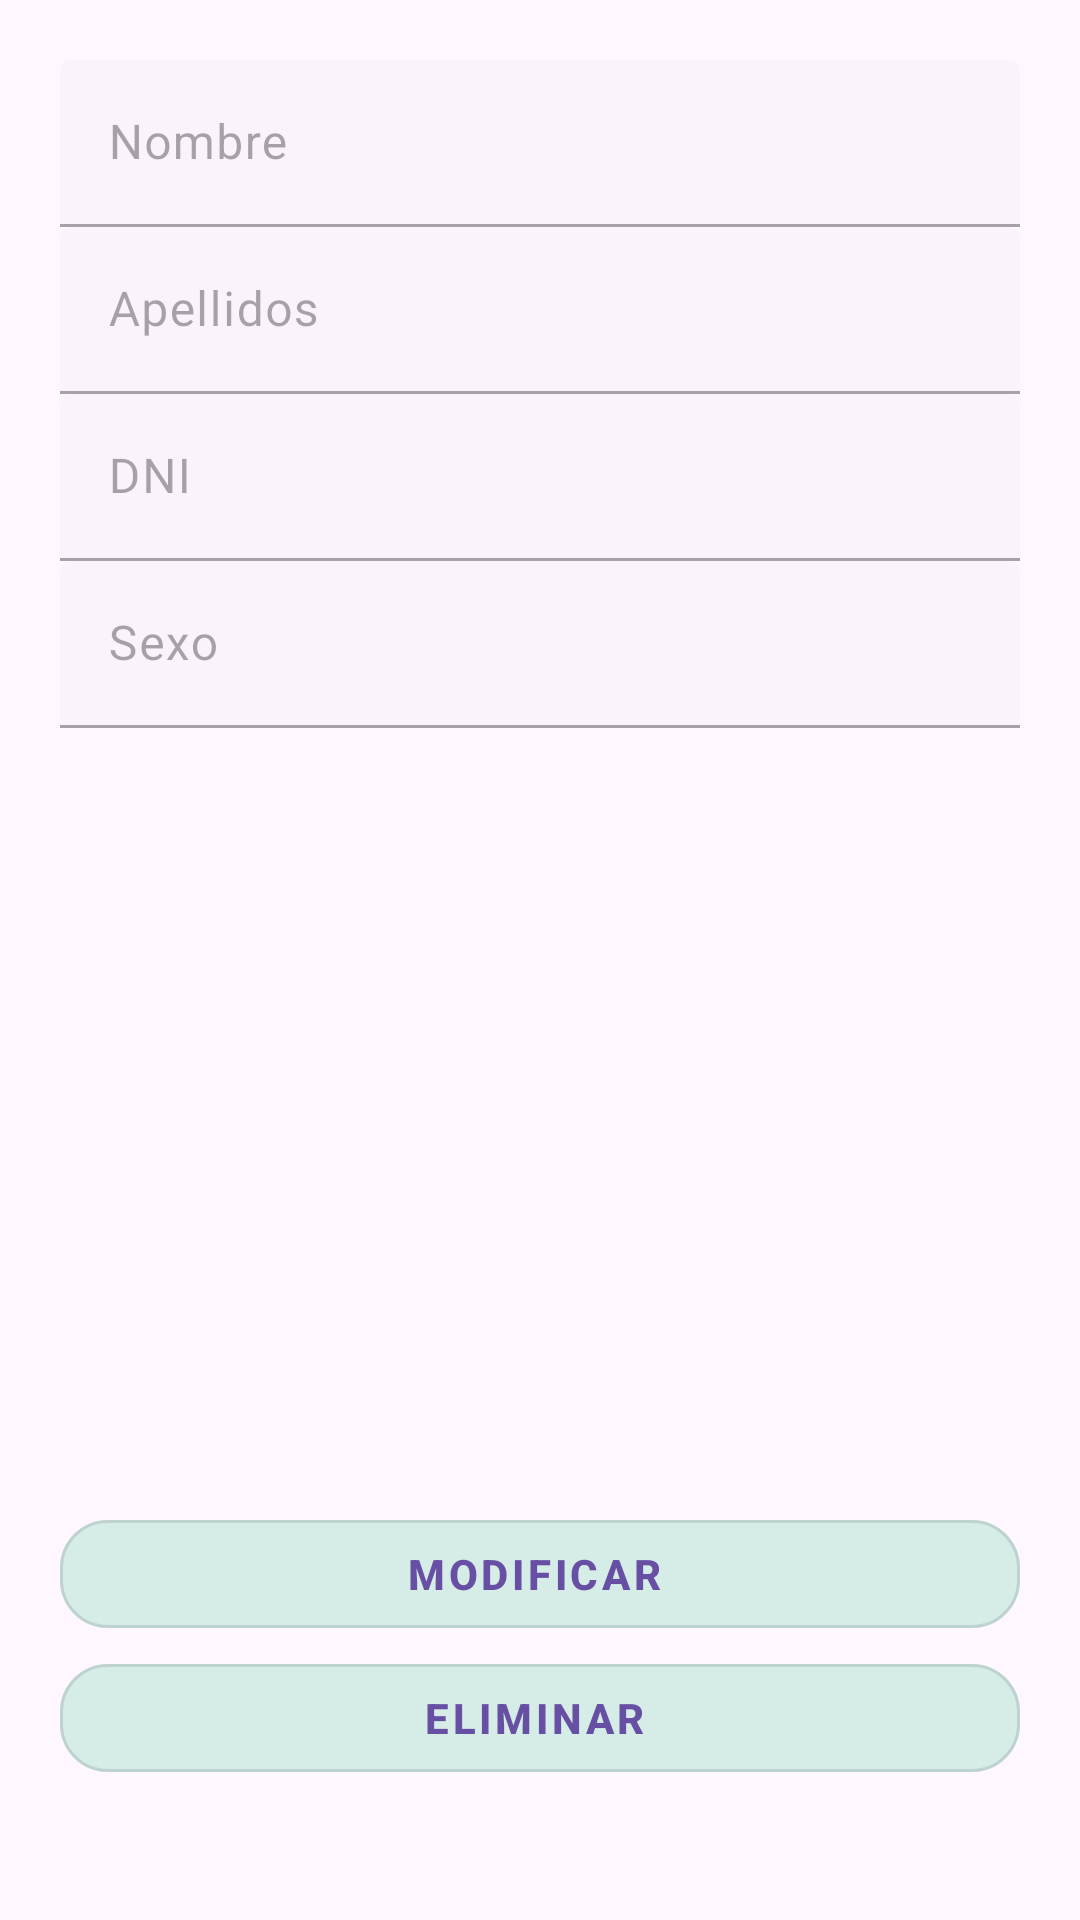

Produce the Android XML layout that renders to this screen, including the resource entries it uses.
<!-- AndroidManifest.xml: application theme AppTheme -->
<!-- res/layout/activity_view_residente.xml -->
<?xml version="1.0" encoding="utf-8"?>
<androidx.constraintlayout.widget.ConstraintLayout xmlns:android="http://schemas.android.com/apk/res/android"
    xmlns:app="http://schemas.android.com/apk/res-auto"
    xmlns:tools="http://schemas.android.com/tools"
    android:layout_width="match_parent"
    android:layout_height="match_parent"
    tools:context=".ViewResidenteActivity">

    <LinearLayout
        android:id="@+id/lyViewResidente"
        android:layout_width="match_parent"
        android:layout_height="wrap_content"
        android:layout_margin="10dp"
        android:orientation="vertical"
        android:padding="10dp"
        app:layout_constraintStart_toStartOf="parent"
        app:layout_constraintTop_toTopOf="parent">

        <com.google.android.material.textfield.TextInputLayout
            android:id="@+id/tilNombre"
            style="?attr/textInputFilledStyle"
            android:layout_width="match_parent"
            android:layout_height="wrap_content"
            android:enabled="false"
            android:hint="@string/tvNombre">

            <com.google.android.material.textfield.TextInputEditText
                android:id="@+id/etNombre"
                android:layout_width="match_parent"
                android:layout_height="wrap_content"
                android:inputType="text" />

        </com.google.android.material.textfield.TextInputLayout>

       

        <com.google.android.material.textfield.TextInputLayout
            android:id="@+id/tilApellidos"
            style="?attr/textInputFilledStyle"
            android:layout_width="match_parent"
            android:layout_height="wrap_content"
            android:enabled="false"
            android:hint="@string/tvApellidos">

            <com.google.android.material.textfield.TextInputEditText
                android:id="@+id/etApellidos"
                android:layout_width="match_parent"
                android:layout_height="wrap_content"
                android:inputType="text" />

        </com.google.android.material.textfield.TextInputLayout>

        <com.google.android.material.textfield.TextInputLayout
            android:id="@+id/tilDni"
            style="?attr/textInputFilledStyle"
            android:layout_width="match_parent"
            android:layout_height="wrap_content"
            android:enabled="false"
            android:hint="@string/tvDni">

            <com.google.android.material.textfield.TextInputEditText
                android:id="@+id/etDni"
                android:layout_width="match_parent"
                android:layout_height="wrap_content"
                android:inputType="text" />

        </com.google.android.material.textfield.TextInputLayout>
        

        

        <com.google.android.material.textfield.TextInputLayout
            android:id="@+id/tilSexo"
            style="?attr/textInputFilledStyle"
            android:layout_width="match_parent"
            android:layout_height="wrap_content"
            android:enabled="false"
            android:hint="@string/tvSexo">

            <com.google.android.material.textfield.TextInputEditText
                android:id="@+id/etSexo"
                android:layout_width="match_parent"
                android:layout_height="wrap_content"
                android:inputType="text" />

        </com.google.android.material.textfield.TextInputLayout>

        

        <LinearLayout
            android:layout_width="match_parent"
            android:layout_height="match_parent"
            android:orientation="horizontal">

            <ImageView
                android:id="@+id/ivResidente"
                android:layout_width="56dp"
                android:layout_height="258dp"
                android:layout_weight="1" />

        </LinearLayout>

        <LinearLayout
            android:layout_width="match_parent"
            android:layout_height="match_parent"
            android:orientation="vertical">

            

            <com.google.android.material.button.MaterialButton
                android:id="@+id/btMod"
                style="@style/Widget.MaterialComponents.Button.OutlinedButton.Icon"
                android:layout_width="match_parent"
                android:layout_height="wrap_content"
                android:backgroundTint="#D5ECE7"
                android:text="@string/btModificar"
                android:textStyle="bold"
                app:cornerRadius="16dp"
                app:iconGravity="textStart" />

            

            <com.google.android.material.button.MaterialButton
                android:id="@+id/btDelete"
                style="@style/Widget.MaterialComponents.Button.OutlinedButton.Icon"
                android:layout_width="match_parent"
                android:layout_height="wrap_content"
                android:backgroundTint="#D5ECE7"
                android:text="@string/btDelete"
                android:textStyle="bold"
                app:cornerRadius="16dp"
                app:iconGravity="textStart" />

            
        </LinearLayout>

        

    </LinearLayout>
</androidx.constraintlayout.widget.ConstraintLayout>
<!-- resources referenced by this layout -->
<resources>
  <string name="btDelete">Eliminar</string>
  <string name="btModificar">Modificar</string>
  <string name="tvApellidos">Apellidos</string>
  <string name="tvDni">DNI</string>
  <string name="tvNombre">Nombre</string>
  <string name="tvSexo">Sexo</string>
  <style name="AppTheme" parent="Theme.Material3.Light.NoActionBar">
          
      </style>
</resources>
